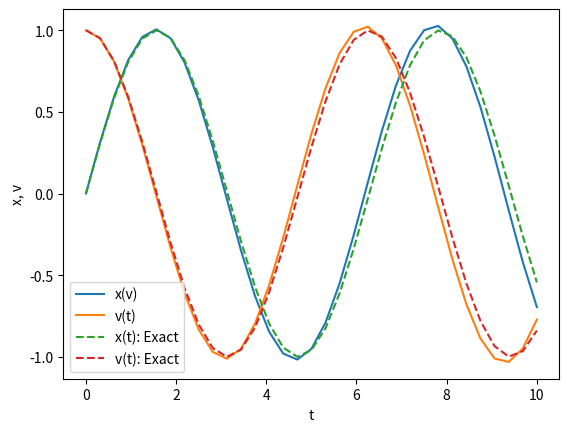

Write Python code to recreate this figure.
from matplotlib import pyplot as plt
import numpy as np

def dxdt(v):
    return v

def dvdt(x):
    return -x

def pred_corr_method(x, v, dt):
    x_pred = x + dt * dxdt(v)
    v_pred = v + dt * dvdt(x)
    
    x_new = x + 0.5 * dt * (dxdt(v) + dxdt(v_pred))
    v_new = v + 0.5 * dt * (dvdt(x) + dvdt(x_pred))
    return x_new, v_new

tini = 0.0
tfin = 10.0
n = 32
dt = (tfin - tini) / n

x = 0.0
v = 1.0

time = np.zeros(n + 1)
xt = np.zeros(n + 1)
vt = np.zeros(n + 1)

time[0] = tini
xt[0] = x
vt[0] = v

for i in range(n):
    x, v = pred_corr_method(x, v, dt)
    xt[i + 1] = x
    vt[i + 1] = v
    time[i + 1] = tini + (i + 1) * dt

plt.plot(time, xt, label="x(v)")
plt.plot(time, vt, label="v(t)")
plt.plot(time, np.sin(time), label="x(t): Exact", linestyle="dashed")
plt.plot(time, np.cos(time), label="v(t): Exact", linestyle="dashed")

plt.xlabel("t")
plt.ylabel("x, v")
plt.legend()
plt.savefig("result17.png")
